Labelled photos from "Cotton_Weed_Leaves_Dataset", an image-classification folder in Daffarr/UAS-KKPM. The possible labels are: cotton, weed.

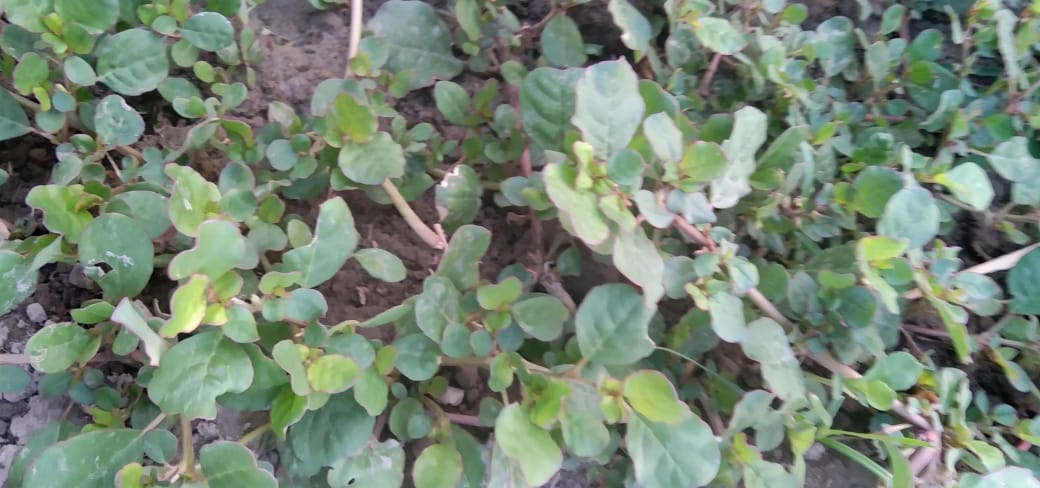
Label: weed

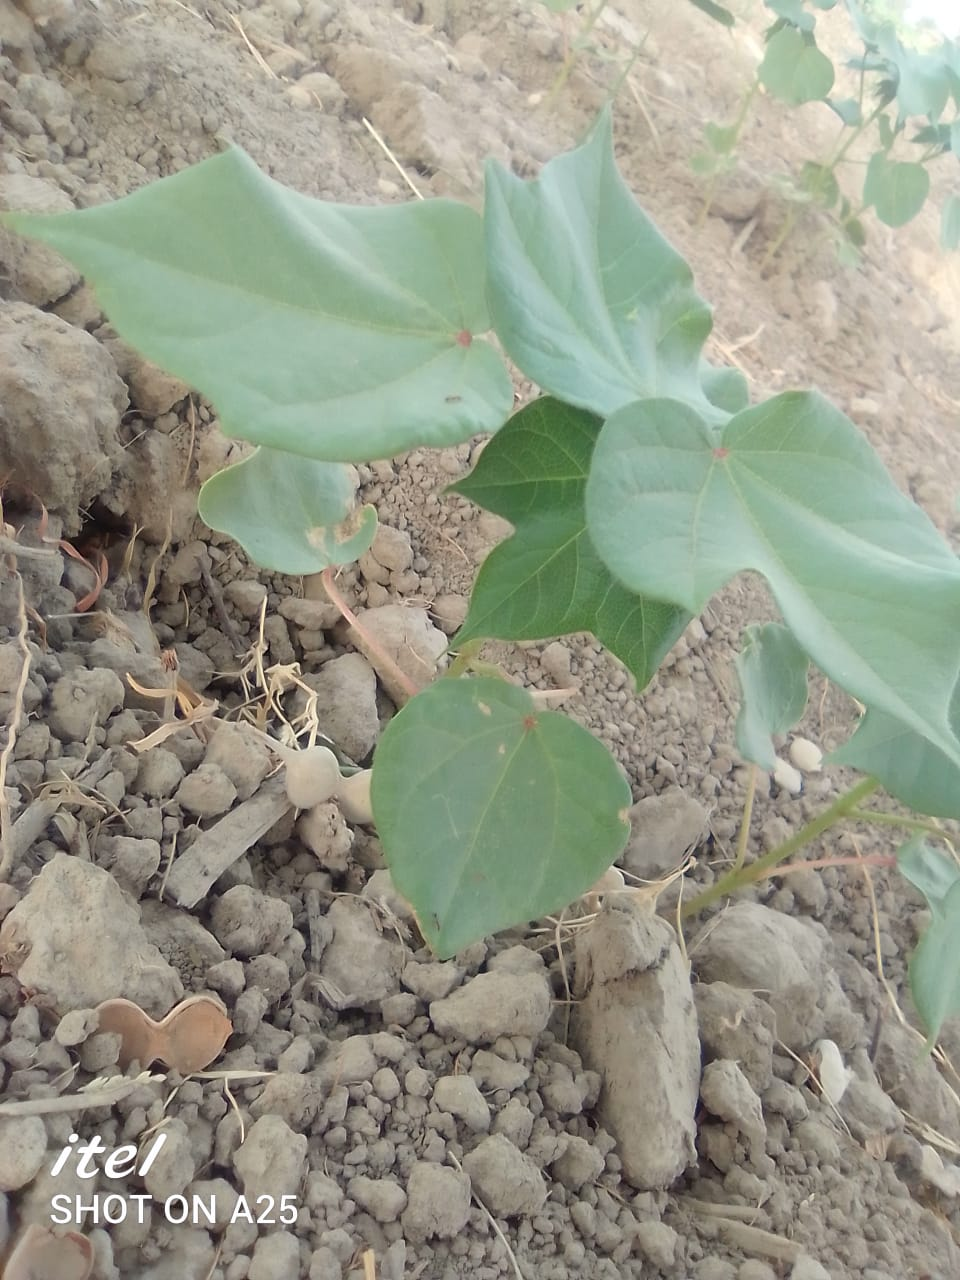
Label: cotton

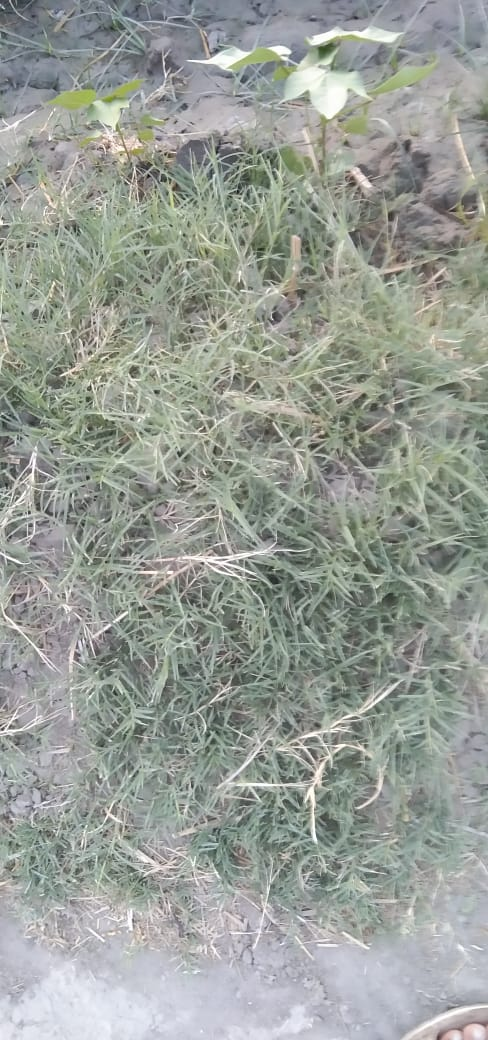
Label: weed

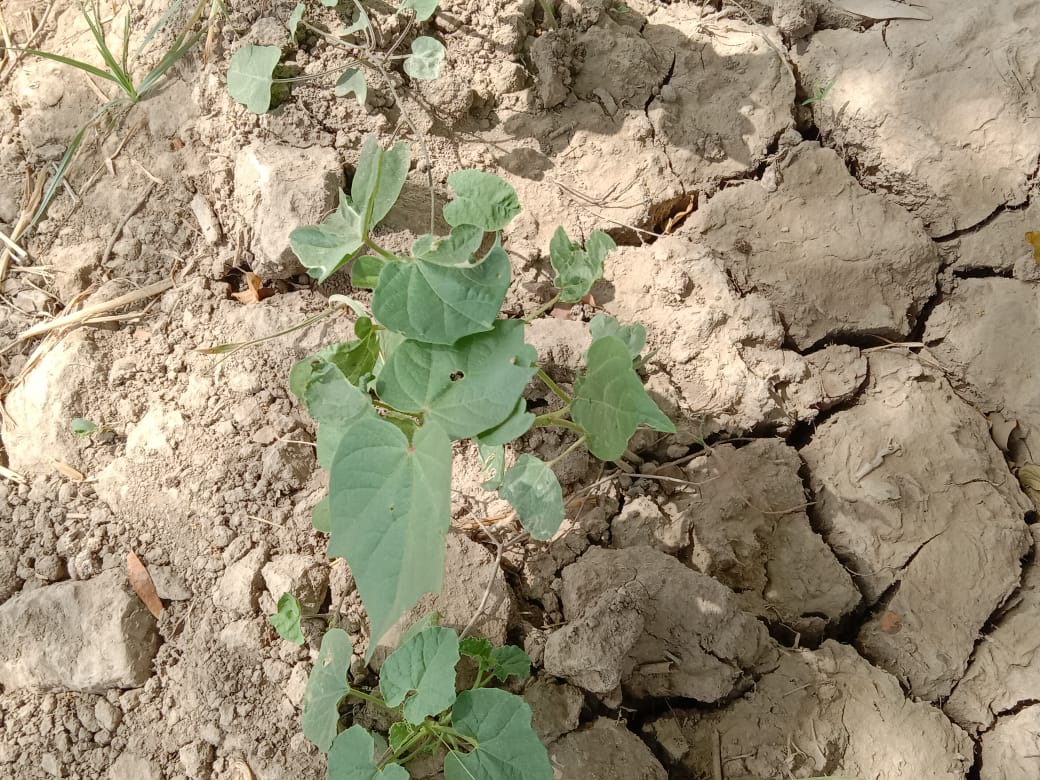
Label: cotton
